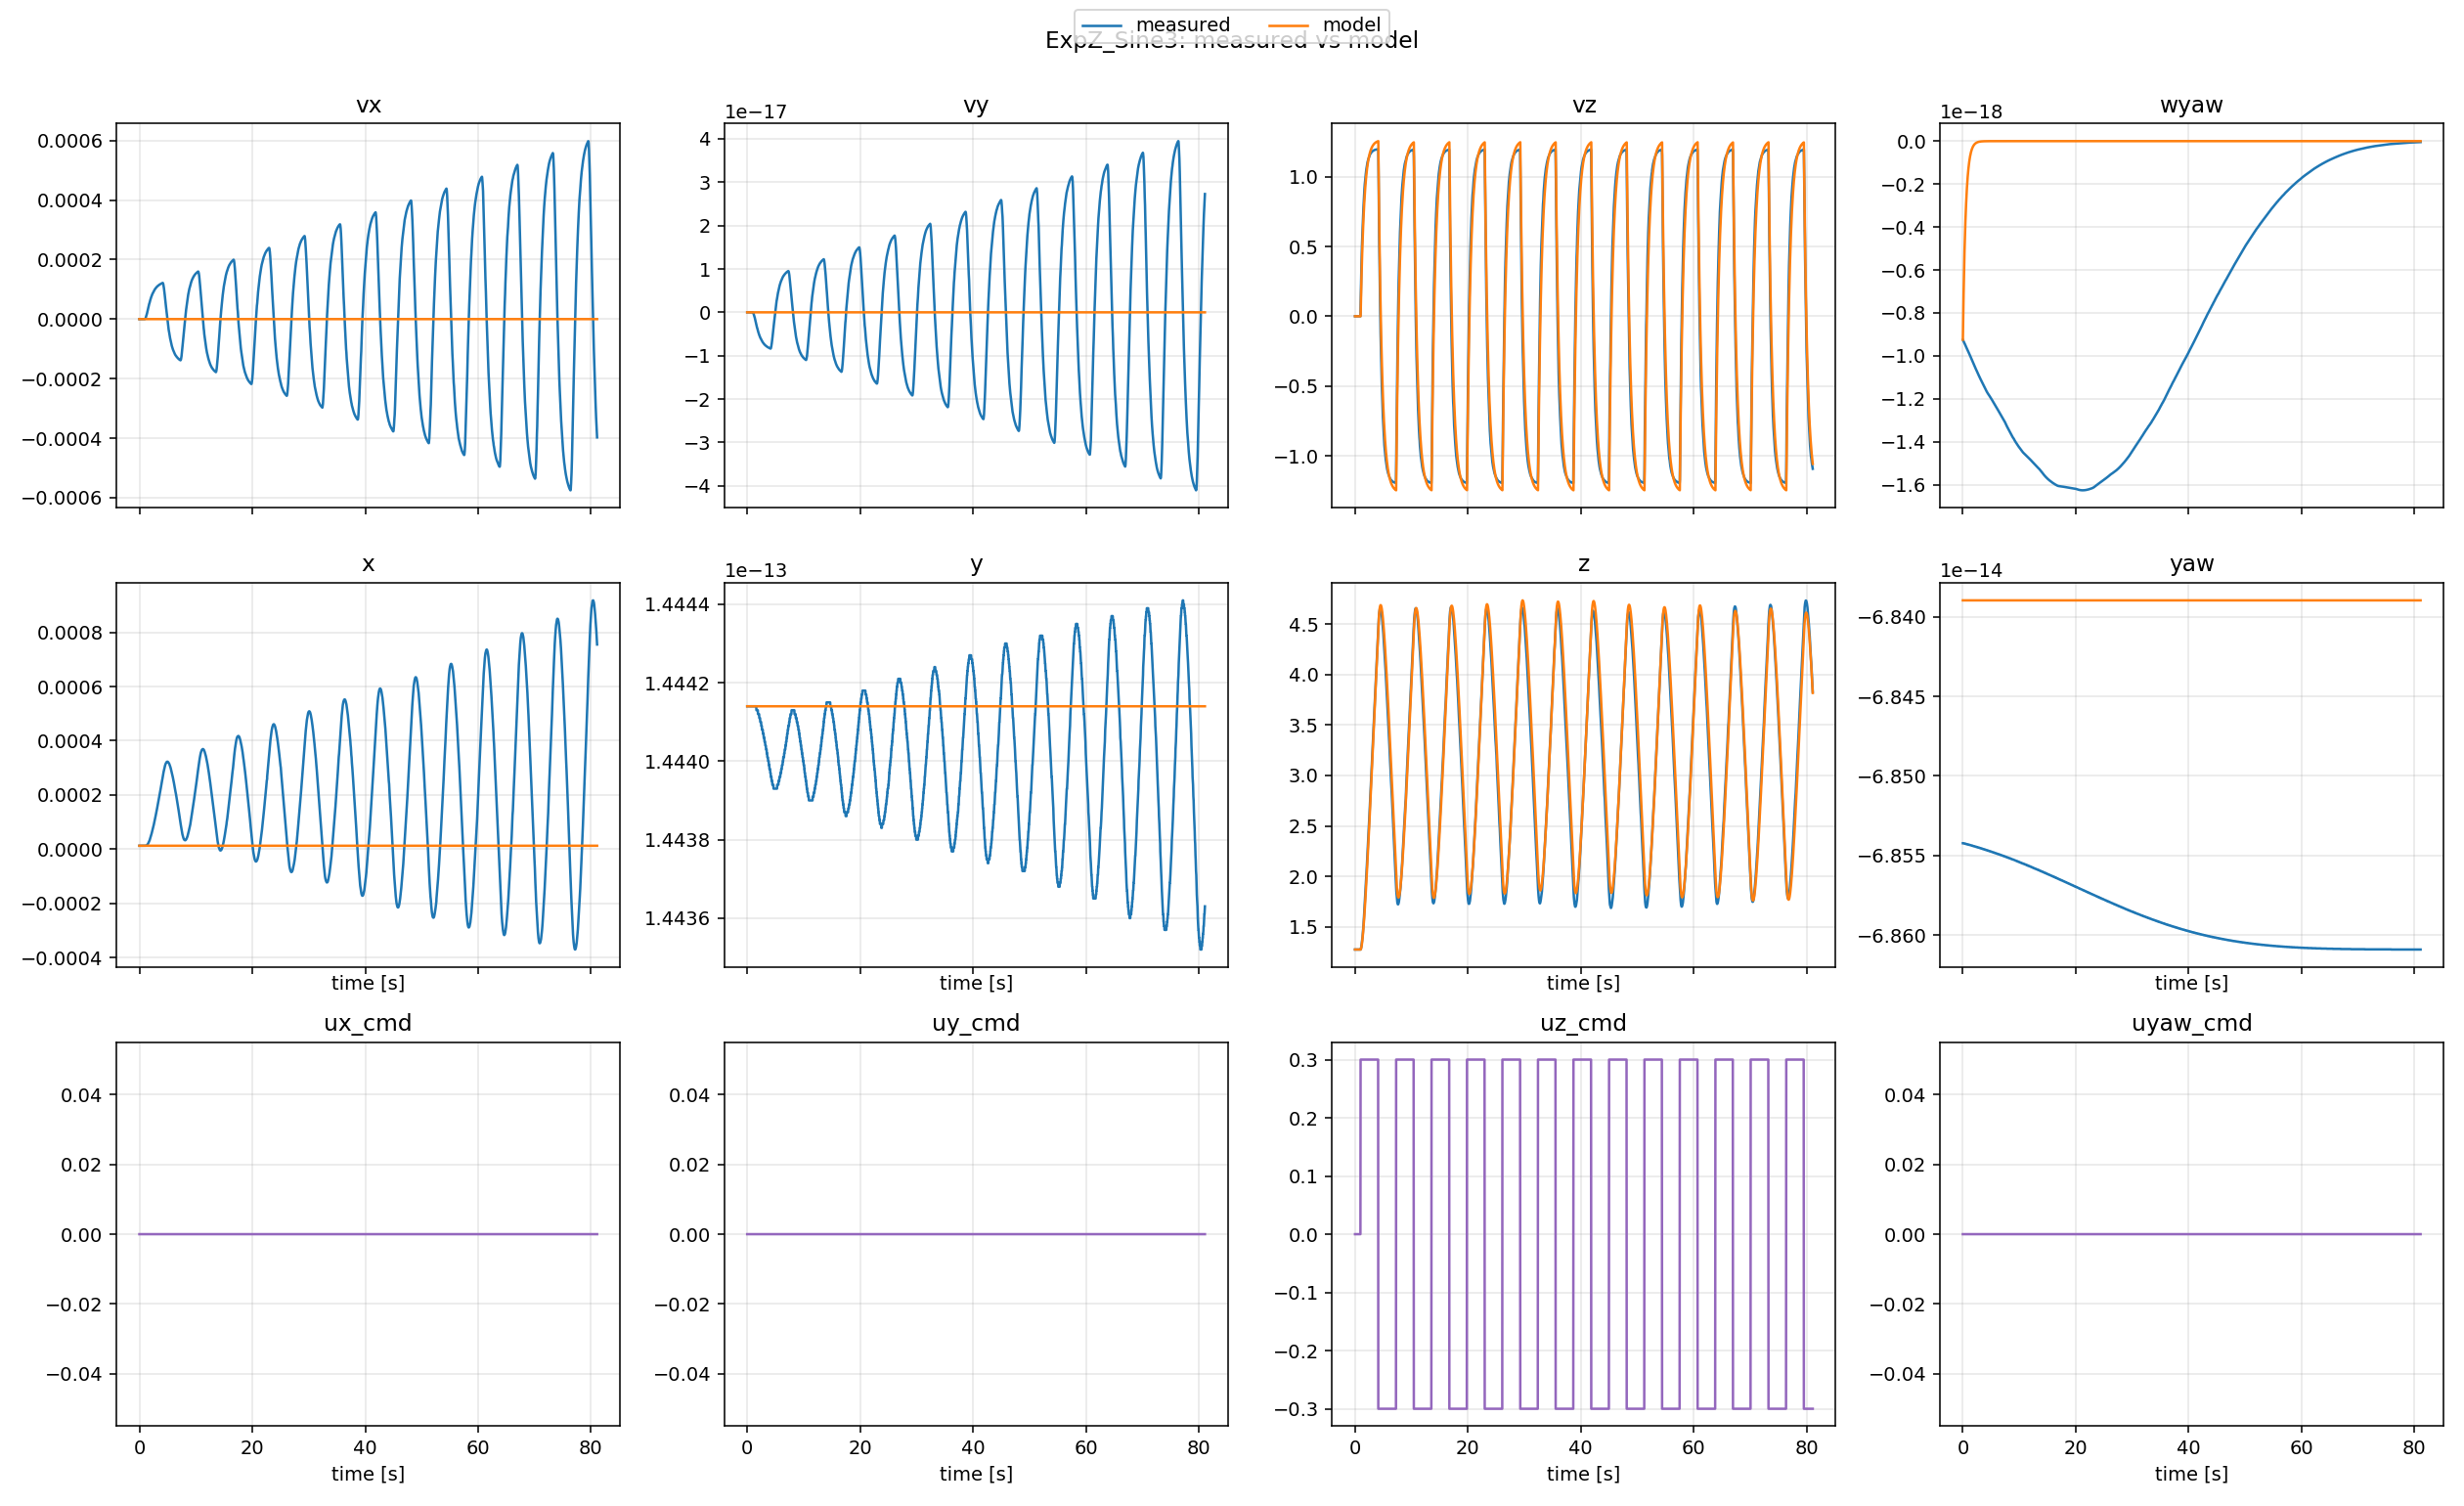

The file beside this chart, header and first rows:
t, x_meas, x_model, y_meas, y_model, z_meas, z_model, yaw_meas, yaw_model, vx_meas, vx_model, vy_meas, vy_model, vz_meas, vz_model, wyaw_meas, wyaw_model, ux, uy, uz, uyaw
0.0, 1.21464e-05, 1.21464e-05, 1.44414e-13, 1.44414e-13, 1.274, 1.274, -6.85423e-14, -6.838973831690964e-14, -1.84285e-11, -1.84285e-11, 1.35941e-24, 1.35941e-24, 8.157e-09, 8.157e-09, -9.2525e-19, -9.2525e-19, 0.0, 0.0, 0.0, 0.0
0.03154, 1.21464e-05, 1.2146399455879067e-05, 1.44414e-13, 1.4441400000003766e-13, 1.274, 1.274, -6.85423e-14, -6.838973831690964e-14, -1.85159e-11, -1.7254036070180522e-11, 1.36527e-24, 1.1946981876688052e-24, 8.15669e-09, 7.759779732625177e-09, -9.27241e-19, -8.686567731422438e-19, 0.0, 0.0, 0.0, 0.0
0.06667, 1.21464e-05, 1.214639889276235e-05, 1.44414e-13, 1.4441400000007379e-13, 1.274, 1.274, -6.85423e-14, -6.838973831690964e-14, -1.86034e-11, -1.6029064805528993e-11, 1.37114e-24, 1.0282909209703184e-24, 8.15639e-09, 7.338824575919983e-09, -9.2923e-19, -8.094680355469368e-19, 0.0, 0.0, 0.0, 0.0
0.09809, 1.21464e-05, 1.214639842109494e-05, 1.44414e-13, 1.444140000001019e-13, 1.274, 1.274, -6.85424e-14, -6.838973831690964e-14, -1.86911e-11, -1.5011241462836027e-11, 1.37704e-24, 8.95059567190599e-25, 8.15612e-09, 6.982749177071611e-09, -9.31218e-19, -7.601370725723541e-19, 0.0, 0.0, 0.0, 0.0
0.1306, 1.21464e-05, 1.2146397965309165e-05, 1.44414e-13, 1.4441400000012695e-13, 1.274, 1.274, -6.85424e-14, -6.838973831690964e-14, -1.8779e-11, -1.4025399988731047e-11, 1.38295e-24, 7.7035122259974995e-25, 8.15586e-09, 6.632345901631408e-09, -9.33205e-19, -7.12225761489712e-19, 0.0, 0.0, 0.0, 0.0
0.1742, 1.21464e-05, 1.2146397408042355e-05, 1.44414e-13, 1.4441400000015396e-13, 1.274, 1.274, -6.85424e-14, -6.838973831690964e-14, -1.8867e-11, -1.2790487131767823e-11, 1.38887e-24, 6.197777495196616e-25, 8.15562e-09, 6.186135730561224e-09, -9.35189e-19, -6.520399109774876e-19, 0.0, 0.0, 0.0, 0.0
0.2079, 1.21464e-05, 1.214639700637979e-05, 1.44414e-13, 1.4441400000017145e-13, 1.274, 1.274, -6.85424e-14, -6.838973831690964e-14, -1.89553e-11, -1.1919448872164829e-11, 1.39482e-24, 5.19048938410159e-25, 8.15539e-09, 5.864235837941876e-09, -9.37173e-19, -6.094231937223403e-19, 0.0, 0.0, 0.0, 0.0
0.2469, 1.21464e-05, 1.2146396577426428e-05, 1.44414e-13, 1.4441400000018766e-13, 1.274, 1.274, -6.85425e-14, -6.838973831690964e-14, -1.90437e-11, -1.0978257819599608e-11, 1.40078e-24, 4.146991801856506e-25, 8.15518e-09, 5.51041428579595e-09, -9.39155e-19, -5.632386921549084e-19, 0.0, 0.0, 0.0, 0.0
0.2926, 1.21464e-05, 1.2146396122707671e-05, 1.44414e-13, 1.4441400000020172e-13, 1.274, 1.274, -6.85425e-14, -6.838973831690964e-14, -1.91324e-11, -9.965976040952608e-12, 1.40675e-24, 3.0814664513879756e-25, 8.15499e-09, 5.12217141835658e-09, -9.41136e-19, -5.1339431856080185e-19, 0.0, 0.0, 0.0, 0.0
0.3192, 1.21464e-05, 1.214639587132137e-05, 1.44414e-13, 1.4441400000020854e-13, 1.274, 1.274, -6.85425e-14, -6.838973831690964e-14, -1.92212e-11, -9.429018530522154e-12, 1.41275e-24, 2.552042979537114e-25, 8.1548e-09, 4.911296255133969e-09, -9.43115e-19, -4.86846624254462e-19, 0.0, 0.0, 0.0, 0.0
0.3498, 1.21464e-05, 1.2146395600578131e-05, 1.44414e-13, 1.4441400000021465e-13, 1.274, 1.274, -6.85426e-14, -6.838973831690964e-14, -1.93102e-11, -8.845799072193056e-12, 1.41876e-24, 1.9988549403879073e-25, 8.15463e-09, 4.679176080385424e-09, -9.45093e-19, -4.579455925541625e-19, 0.0, 0.0, 0.0, 0.0
0.3864, 1.21464e-05, 1.214639530064007e-05, 1.44414e-13, 1.444140000002198e-13, 1.274, 1.274, -6.85426e-14, -6.838973831690964e-14, -1.93995e-11, -8.191215236978314e-12, 1.42478e-24, 1.4064122868910616e-25, 8.15447e-09, 4.414601061965505e-09, -9.47069e-19, -4.254220565277412e-19, 0.0, 0.0, 0.0, 0.0
0.4162, 1.21464e-05, 1.2146395071732214e-05, 1.44414e-13, 1.4441400000022272e-13, 1.274, 1.274, -6.85426e-14, -6.838973831690964e-14, -1.94889e-11, -7.699042827707688e-12, 1.43082e-24, 9.869250186035993e-26, 8.15432e-09, 4.211920719101107e-09, -9.49043e-19, -4.008893990039205e-19, 0.0, 0.0, 0.0, 0.0
0.4454, 1.21464e-05, 1.2146394859996461e-05, 1.44414e-13, 1.4441400000022454e-13, 1.274, 1.274, -6.85427e-14, -6.838973831690964e-14, -1.95785e-11, -7.244284791344374e-12, 1.43688e-24, 6.185592022983491e-26, 8.15419e-09, 4.021823801132267e-09, -9.51017e-19, -3.7816335273803687e-19, 0.0, 0.0, 0.0, 0.0
0.476, 1.21464e-05, 1.2146394651933837e-05, 1.44414e-13, 1.4441400000022537e-13, 1.274, 1.274, -6.85427e-14, -6.838973831690964e-14, -1.96683e-11, -6.796080471061112e-12, 1.44295e-24, 2.741487722524224e-26, 8.15406e-09, 3.831691981765321e-09, -9.52988e-19, -3.5570821980980674e-19, 0.0, 0.0, 0.0, 0.0
0.5091, 1.21464e-05, 1.2146394442302466e-05, 1.44414e-13, 1.444140000002252e-13, 1.274, 1.274, -6.85427e-14, -6.838973831690964e-14, -1.97582e-11, -6.342111827306262e-12, 1.44904e-24, -5.481376289167308e-27, 8.15393e-09, 3.6361188569133924e-09, -9.54959e-19, -3.3290391105403546e-19, 0.0, 0.0, 0.0, 0.0
0.5409, 1.21464e-05, 1.2146394253644592e-05, 1.44414e-13, 1.4441400000022414e-13, 1.274, 1.274, -6.85428e-14, -6.838973831690964e-14, -1.98484e-11, -5.93467844834178e-12, 1.45514e-24, -3.306567913379362e-26, 8.15382e-09, 3.457629624461431e-09, -9.56928e-19, -3.1237824423314675e-19, 0.0, 0.0, 0.0, 0.0
0.5739, 1.21464e-05, 1.2146394070778896e-05, 1.44414e-13, 1.4441400000022222e-13, 1.274, 1.274, -6.85428e-14, -6.838973831690964e-14, -1.99388e-11, -5.538704903845291e-12, 1.46126e-24, -5.80623597083223e-26, 8.15371e-09, 3.2813513911072766e-09, -9.58895e-19, -2.923747702817642e-19, 0.0, 0.0, 0.0, 0.0
0.6146, 1.21464e-05, 1.2146393863890762e-05, 1.44414e-13, 1.4441400000021879e-13, 1.274, 1.274, -6.85428e-14, -6.838973831690964e-14, -2.00294e-11, -5.08313257569887e-12, 1.46739e-24, -8.464646492580447e-26, 8.15361e-09, 3.07512079795281e-09, -9.6086e-19, -2.692942990913316e-19, 0.0, 0.0, 0.0, 0.0
0.6499, 1.21464e-05, 1.2146393697020753e-05, 1.44414e-13, 1.4441400000021512e-13, 1.274, 1.274, -6.85429e-14, -6.838973831690964e-14, -2.01202e-11, -4.719956989209793e-12, 1.47354e-24, -1.0366106355049084e-25, 8.15352e-09, 2.9072409253360776e-09, -9.62825e-19, -2.508285029550435e-19, 0.0, 0.0, 0.0, 0.0
0.6827, 1.21464e-05, 1.2146393552476109e-05, 1.44414e-13, 1.4441400000021124e-13, 1.274, 1.274, -6.85429e-14, -6.838973831690964e-14, -2.02111e-11, -4.4071106676048504e-12, 1.4797e-24, -1.1842595412004846e-25, 8.15344e-09, 2.7600011058775574e-09, -9.64787e-19, -2.3487244645891705e-19, 0.0, 0.0, 0.0, 0.0
0.7189, 1.21464e-05, 1.2146393404869914e-05, 1.44414e-13, 1.4441400000020647e-13, 1.274, 1.274, -6.85429e-14, -6.838973831690964e-14, -2.03023e-11, -4.085316801218403e-12, 1.48588e-24, -1.3207757176199997e-25, 8.15335e-09, 2.6060140192084633e-09, -9.66748e-19, -2.184131395092212e-19, 0.0, 0.0, 0.0, 0.0
0.7516, 1.21464e-05, 1.2146393279878033e-05, 1.44414e-13, 1.4441400000020182e-13, 1.274, 1.274, -6.8543e-14, -6.838973831690964e-14, -2.03937e-11, -3.814809055433826e-12, 1.49207e-24, -1.421182798064753e-25, 8.15328e-09, 2.474163466787608e-09, -9.68708e-19, -2.0453317376998173e-19, 0.0, 0.0, 0.0, 0.0
0.7982, 1.21464e-05, 1.2146393118765514e-05, 1.44414e-13, 1.4441400000019465e-13, 1.274, 1.274, -6.8543e-14, -6.838973831690964e-14, -2.04853e-11, -3.4553448435822494e-12, 1.49828e-24, -1.5374026363378752e-25, 8.15321e-09, 2.2960230416441278e-09, -9.70666e-19, -1.8603613194509486e-19, 0.0, 0.0, 0.0, 0.0
0.8306, 1.21464e-05, 1.2146393014382925e-05, 1.44414e-13, 1.444140000001895e-13, 1.274, 1.274, -6.8543e-14, -6.838973831690964e-14, -2.0577e-11, -3.2296570784331955e-12, 1.5045e-24, -1.5944902021918442e-25, 8.15314e-09, 2.1814337321463516e-09, -9.72623e-19, -1.743742245618677e-19, 0.0, 0.0, 0.0, 0.0
0.858, 1.21464e-05, 1.2146392930770488e-05, 1.44414e-13, 1.4441400000018503e-13, 1.274, 1.274, -6.85431e-14, -6.838973831690964e-14, -2.0669e-11, -3.05077708057324e-12, 1.51074e-24, -1.6312583368410503e-25, 8.15308e-09, 2.0891131287223225e-09, -9.74578e-19, -1.6510500166251457e-19, 0.0, 0.0, 0.0, 0.0
0.8874, 1.21464e-05, 1.2146392846275023e-05, 1.44414e-13, 1.4441400000018014e-13, 1.274, 1.274, -6.85431e-14, -6.838973831690964e-14, -2.07612e-11, -2.8692147347245174e-12, 1.51699e-24, -1.6613423185066344e-25, 8.15302e-09, 1.994112055948326e-09, -9.76531e-19, -1.5567457791916475e-19, 0.0, 0.0, 0.0, 0.0
0.9249, 1.21464e-05, 1.2146392746811065e-05, 1.44414e-13, 1.444140000001738e-13, 1.274, 1.274, -6.85431e-14, -6.838973831690964e-14, -2.08535e-11, -2.651721450037022e-12, 1.52326e-24, -1.6880102209268195e-25, 8.15297e-09, 1.87861162630599e-09, -9.78483e-19, -1.443491097435094e-19, 0.0, 0.0, 0.0, 0.0
0.9545, 1.21464e-05, 1.214639267302279e-05, 1.44414e-13, 1.4441400000016878e-13, 1.274, 1.274, -6.85432e-14, -6.838973831690964e-14, -2.09461e-11, -2.4931161465868476e-12, 1.52954e-24, -1.6985856278926098e-25, 8.15292e-09, 1.7927541635642127e-09, -9.80433e-19, -1.3606283019602875e-19, 0.0, 0.0, 0.0, 0.0
0.9858, 1.21483e-05, 1.2146392599926195e-05, 1.44414e-13, 1.4441400000016345e-13, 1.275, 1.274, -6.85432e-14, -6.838973831690964e-14, 1.76514e-07, -2.335420565984726e-12, -1.2153e-20, -1.7022429002526144e-25, 0.06995, 1.7061080691401142e-09, -9.82394e-19, -1.2780297984965191e-19, 0.0, 0.0, 0.3, 0.0
1.023, 1.21638e-05, 1.2146392519018667e-05, 1.44414e-13, 1.444140000001571e-13, 1.279, 1.277, -6.85432e-14, -6.838973831690964e-14, 7.83466e-07, -2.1585139236472747e-12, -5.39416e-20, -1.6981657503559345e-25, 0.1443, 0.07318, -9.84385e-19, -1.1851169688361261e-19, 0.0, 0.0, 0.3, 0.0
1.059, 1.22066e-05, 1.2146392447439814e-05, 1.44414e-13, 1.4441400000015106e-13, 1.285, 1.282, -6.85433e-14, -6.838973831690964e-14, 1.76935e-06, -2.0025978833532127e-12, -1.21819e-19, -1.6858053284946984e-25, 0.2138, 0.1389, -9.86402e-19, -1.102958407426303e-19, 0.0, 0.0, 0.3, 0.0
1.093, 1.22889e-05, 1.2146392384513838e-05, 1.44414e-13, 1.4441400000014543e-13, 1.293, 1.288, -6.85433e-14, -6.838973831690964e-14, 3.08379e-06, -1.8661312445412233e-12, -2.12316e-19, -1.667680715734018e-25, 0.2787, 0.1975, -9.8844e-19, -1.0308231567989497e-19, 0.0, 0.0, 0.3, 0.0
1.125, 1.2421e-05, 1.214639232888057e-05, 1.44414e-13, 1.4441400000014018e-13, 1.304, 1.296, -6.85433e-14, -6.838973831690964e-14, 4.68129e-06, -1.74596390167869e-12, -3.223e-19, -1.6456648836718149e-25, 0.3393, 0.25, -9.90497e-19, -9.671166037621726e-20, 0.0, 0.0, 0.3, 0.0
1.156, 1.26117e-05, 1.2146392278130997e-05, 1.44414e-13, 1.4441400000013515e-13, 1.316, 1.306, -6.85434e-14, -6.838973831690964e-14, 6.52085e-06, -1.6365470778183163e-12, -4.48947e-19, -1.6204182435505453e-25, 0.3959, 0.2986, -9.92569e-19, -9.089487083816615e-20, 0.0, 0.0, 0.3, 0.0
1.188, 1.28687e-05, 1.2146392229292147e-05, 1.44414e-13, 1.4441400000013008e-13, 1.331, 1.317, -6.85434e-14, -6.838973831690964e-14, 8.56555e-06, -1.5310476266754292e-12, -5.89715e-19, -1.5911953271166129e-25, 0.4488, 0.3462, -9.94653e-19, -8.527124080671393e-20, 0.0, 0.0, 0.3, 0.0
1.222, 1.31983e-05, 1.2146392179706313e-05, 1.44414e-13, 1.4441400000012465e-13, 1.347, 1.33, -6.85434e-14, -6.838973831690964e-14, 1.07822e-05, -1.423249758499356e-12, -7.42319e-19, -1.556186766199472e-25, 0.4983, 0.3955, -9.96748e-19, -7.950915499614601e-20, 0.0, 0.0, 0.3, 0.0
1.273, 1.36058e-05, 1.2146392114615297e-05, 1.44414e-13, 1.44414000000117e-13, 1.365, 1.354, -6.85435e-14, -6.838973831690964e-14, 1.3141e-05, -1.2765958270527725e-12, -9.0471e-19, -1.5008447225955355e-25, 0.5445, 0.464, -9.98851e-19, -7.164620712591909e-20, 0.0, 0.0, 0.3, 0.0
1.304, 1.40956e-05, 1.2146392078282811e-05, 1.44414e-13, 1.4441400000011256e-13, 1.384, 1.369, -6.85435e-14, -6.838973831690964e-14, 1.56154e-05, -1.1983791709880922e-12, -1.07505e-18, -1.4650747427910003e-25, 0.5876, 0.5014, -1.00096e-18, -6.743317572426818e-20, 0.0, 0.0, 0.3, 0.0
1.34, 1.46712e-05, 1.2146392038300317e-05, 1.44414e-13, 1.4441400000010744e-13, 1.405, 1.389, -6.85435e-14, -6.838973831690964e-14, 1.81814e-05, -1.1112426516185908e-12, -1.25171e-18, -1.4212544712526744e-25, 0.6279, 0.5438, -1.00307e-18, -6.272735653157279e-20, 0.0, 0.0, 0.3, 0.0
1.374, 1.53353e-05, 1.2146392002975057e-05, 1.44414e-13, 1.4441400000010274e-13, 1.427, 1.409, -6.85436e-14, -6.838973831690964e-14, 2.0818e-05, -1.034562587247666e-12, -1.43321e-18, -1.3784866766492285e-25, 0.6655, 0.5818, -1.00519e-18, -5.857316783329817e-20, 0.0, 0.0, 0.3, 0.0
1.402, 1.60901e-05, 1.214639197534951e-05, 1.44414e-13, 1.4441400000009893e-13, 1.45, 1.426, -6.85436e-14, -6.838973831690964e-14, 2.35061e-05, -9.753444675722793e-13, -1.61826e-18, -1.34238122684573e-25, 0.7007, 0.6116, -1.0073e-18, -5.535541838543258e-20, 0.0, 0.0, 0.3, 0.0
1.436, 1.69368e-05, 1.2146391944555508e-05, 1.44414e-13, 1.4441400000009454e-13, 1.474, 1.448, -6.85436e-14, -6.838973831690964e-14, 2.62291e-05, -9.085367539678152e-13, -1.80571e-18, -1.2987988674059505e-25, 0.7336, 0.6458, -1.00942e-18, -5.171639883327432e-20, 0.0, 0.0, 0.3, 0.0
1.477, 1.78766e-05, 1.214639191005876e-05, 1.44414e-13, 1.4441400000008939e-13, 1.5, 1.476, -6.85437e-14, -6.838973831690964e-14, 2.89721e-05, -8.324503047210397e-13, -1.99453e-18, -1.2452263772002693e-25, 0.7643, 0.6854, -1.01154e-18, -4.7559698084664735e-20, 0.0, 0.0, 0.3, 0.0
1.511, 1.89098e-05, 1.2146391884226723e-05, 1.44414e-13, 1.444140000000854e-13, 1.526, 1.5, -6.85437e-14, -6.838973831690964e-14, 3.17221e-05, -7.764836118042405e-13, -2.18383e-18, -1.2022131825597757e-25, 0.7929, 0.7151, -1.01365e-18, -4.449091575432906e-20, 0.0, 0.0, 0.3, 0.0
1.545, 2.00364e-05, 1.214639185947626e-05, 1.44414e-13, 1.4441400000008144e-13, 1.554, 1.526, -6.85437e-14, -6.838973831690964e-14, 3.44677e-05, -7.227464643940295e-13, -2.37283e-18, -1.1581753366273214e-25, 0.8197, 0.7442, -1.01576e-18, -4.153583518170134e-20, 0.0, 0.0, 0.3, 0.0
1.573, 2.12561e-05, 1.2146391840605078e-05, 1.44414e-13, 1.4441400000007833e-13, 1.582, 1.547, -6.85438e-14, -6.838973831690964e-14, 3.71988e-05, -6.823520295335046e-13, -2.56083e-18, -1.1229443867123532e-25, 0.8447, 0.7664, -1.01787e-18, -3.9307840368124004e-20, 0.0, 0.0, 0.3, 0.0
1.602, 2.25684e-05, 1.2146391821507621e-05, 1.44414e-13, 1.444140000000751e-13, 1.611, 1.57, -6.85438e-14, -6.838973831690964e-14, 3.99068e-05, -6.412865548134755e-13, -2.74723e-18, -1.0854025507621153e-25, 0.8681, 0.7893, -1.01997e-18, -3.703743601331314e-20, 0.0, 0.0, 0.3, 0.0
1.633, 2.39722e-05, 1.2146391802963534e-05, 1.44413e-13, 1.4441400000007187e-13, 1.641, 1.595, -6.85438e-14, -6.838973831690964e-14, 4.25842e-05, -6.013199816863817e-13, -2.93152e-18, -1.0470455920384708e-25, 0.89, 0.8119, -1.02207e-18, -3.4822091066600796e-20, 0.0, 0.0, 0.3, 0.0
1.665, 2.54663e-05, 1.214639178533747e-05, 1.44413e-13, 1.444140000000687e-13, 1.672, 1.621, -6.85439e-14, -6.838973831690964e-14, 4.52245e-05, -5.632949002284623e-13, -3.11326e-18, -1.0087517151629683e-25, 0.9104, 0.8338, -1.02417e-18, -3.2708723530466904e-20, 0.0, 0.0, 0.3, 0.0
1.697, 2.70496e-05, 1.2146391768328236e-05, 1.44413e-13, 1.4441400000006558e-13, 1.703, 1.649, -6.85439e-14, -6.838973831690964e-14, 4.78223e-05, -5.26520079993086e-13, -3.29206e-18, -9.699454145070049e-26, 0.9294, 0.8552, -1.02626e-18, -3.065928922100547e-20, 0.0, 0.0, 0.3, 0.0
1.73, 2.87203e-05, 1.2146391751954097e-05, 1.44413e-13, 1.4441400000006248e-13, 1.735, 1.678, -6.85439e-14, -6.838973831690964e-14, 5.03728e-05, -4.910385092576894e-13, -3.46761e-18, -9.30731942294854e-26, 0.9472, 0.8763, -1.02834e-18, -2.8676367141966714e-20, 0.0, 0.0, 0.3, 0.0
1.779, 3.04769e-05, 1.214639173018798e-05, 1.44413e-13, 1.4441400000005819e-13, 1.767, 1.723, -6.8544e-14, -6.838973831690964e-14, 5.28723e-05, -4.4219237212970273e-13, -3.63965e-18, -8.742197718701258e-26, 0.9639, 0.9058, -1.03042e-18, -2.5938612833369074e-20, 0.0, 0.0, 0.3, 0.0
1.812, 3.23175e-05, 1.2146391716627471e-05, 1.44413e-13, 1.4441400000005543e-13, 1.8, 1.753, -6.8544e-14, -6.838973831690964e-14, 5.53177e-05, -4.1283947554811937e-13, -3.80795e-18, -8.379327031511691e-26, 0.9794, 0.924, -1.03249e-18, -2.4286110307590603e-20, 0.0, 0.0, 0.3, 0.0
1.841, 3.42402e-05, 1.214639170541474e-05, 1.44413e-13, 1.444140000000531e-13, 1.834, 1.78, -6.85441e-14, -6.838973831690964e-14, 5.77063e-05, -3.887771954777385e-13, -3.97235e-18, -8.069542080261491e-26, 0.9939, 0.9391, -1.03455e-18, -2.2927580441690407e-20, 0.0, 0.0, 0.3, 0.0
1.878, 3.62432e-05, 1.2146391692022641e-05, 1.44413e-13, 1.4441400000005026e-13, 1.868, 1.816, -6.85441e-14, -6.838973831690964e-14, 6.00362e-05, -3.595098299583244e-13, -4.13271e-18, -7.679676631225682e-26, 1.007, 0.9578, -1.03661e-18, -2.127106021872933e-20, 0.0, 0.0, 0.3, 0.0
1.909, 3.83243e-05, 1.2146391681839735e-05, 1.44412e-13, 1.4441400000004804e-13, 1.903, 1.845, -6.85441e-14, -6.838973831690964e-14, 6.2306e-05, -3.3759535937587473e-13, -4.28892e-18, -7.374864095962247e-26, 1.02, 0.9721, -1.03866e-18, -2.0026645847067926e-20, 0.0, 0.0, 0.3, 0.0
1.939, 4.04815e-05, 1.214639167211477e-05, 1.44412e-13, 1.4441400000004587e-13, 1.937, 1.876, -6.85442e-14, -6.838973831690964e-14, 6.45145e-05, -3.1664162419066464e-13, -4.44091e-18, -7.073561836839392e-26, 1.032, 0.986, -1.0407e-18, -1.8833677644804226e-20, 0.0, 0.0, 0.3, 0.0
1.971, 4.27128e-05, 1.2146391662605479e-05, 1.44412e-13, 1.444140000000437e-13, 1.973, 1.908, -6.85442e-14, -6.838973831690964e-14, 6.66611e-05, -2.9609044338406533e-13, -4.58864e-18, -6.768179092809261e-26, 1.043, 0.9998, -1.04274e-18, -1.7660511353724548e-20, 0.0, 0.0, 0.3, 0.0
2.003, 4.50159e-05, 1.214639165381064e-05, 1.44412e-13, 1.4441400000004165e-13, 2.008, 1.94, -6.85442e-14, -6.838973831690964e-14, 6.87455e-05, -2.770988000399693e-13, -4.73209e-18, -6.47638685010854e-26, 1.053, 1.013, -1.04477e-18, -1.6573342261390846e-20, 0.0, 0.0, 0.3, 0.0
... 2,323 more rows
